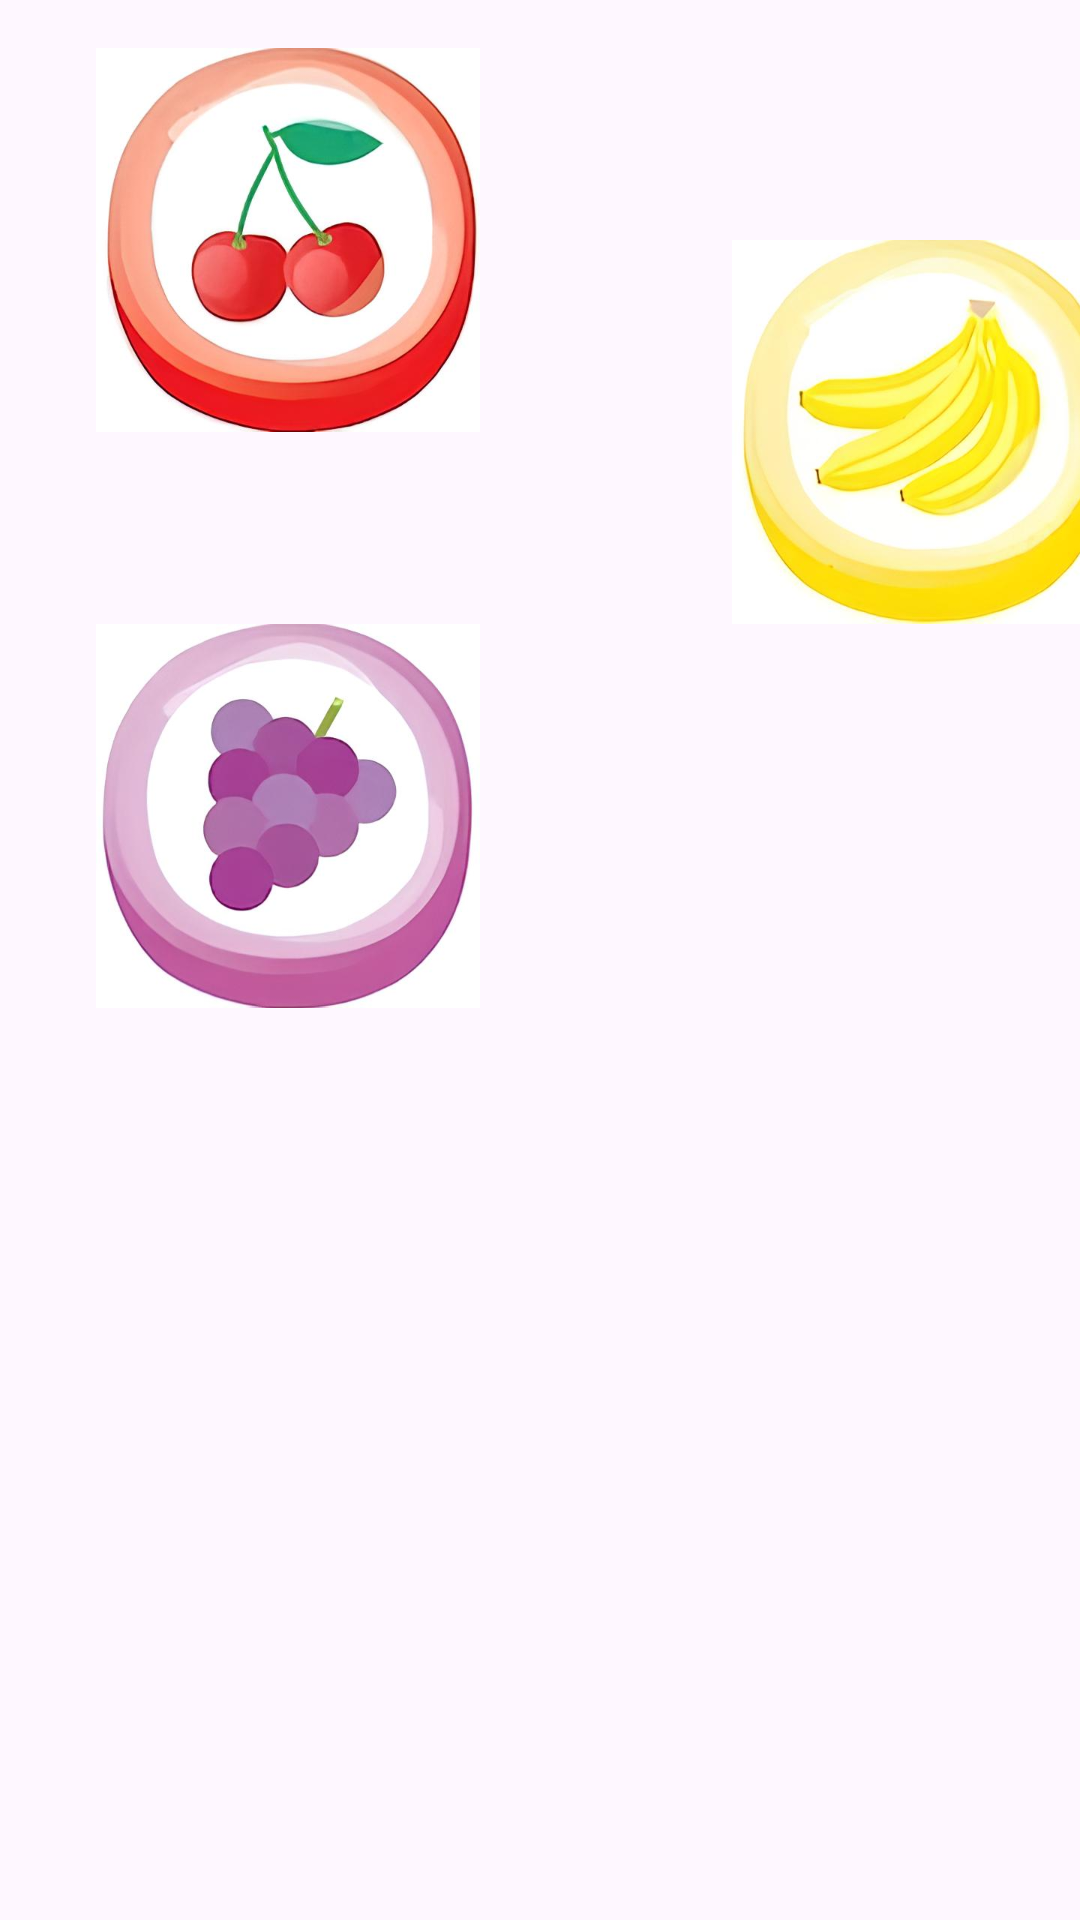

Layout XML and referenced resources for this Android screen:
<!-- AndroidManifest.xml: application theme Theme.Fruitcrush2 -->
<!-- res/layout/lvl_menu.xml -->
<?xml version="1.0" encoding="utf-8"?>
<androidx.constraintlayout.widget.ConstraintLayout xmlns:android="http://schemas.android.com/apk/res/android"
    xmlns:app="http://schemas.android.com/apk/res-auto"
    xmlns:tools="http://schemas.android.com/tools"
    android:layout_width="match_parent"
    android:layout_height="match_parent"
    tools:context=".LevelMenu">

    <androidx.appcompat.widget.AppCompatImageView
        android:id="@+id/fons"
        android:layout_width="wrap_content"
        android:layout_height="wrap_content"
        android:adjustViewBounds="false"
        android:cropToPadding="false"
        android:scaleType="centerCrop"
        android:src="@drawable/splash"
        android:tint="#46000000"
        app:layout_constraintBottom_toBottomOf="parent"
        app:layout_constraintEnd_toEndOf="parent"
        app:layout_constraintHorizontal_bias="0.0"
        app:layout_constraintStart_toStartOf="parent"
        app:layout_constraintTop_toTopOf="parent"
        app:layout_constraintVertical_bias="0.0" />

    <ImageButton
        android:id="@+id/level1"
        android:layout_width="128dp"
        android:layout_height="128dp"
        android:layout_marginStart="32dp"
        android:layout_marginTop="16dp"
        android:background="@android:color/transparent"
        android:scaleType="fitCenter"
        android:src="@drawable/cereza"
        app:layout_constraintStart_toStartOf="parent"
        app:layout_constraintTop_toTopOf="parent" />

    <ImageButton
        android:id="@+id/level2"
        android:layout_width="128dp"
        android:layout_height="128dp"
        android:layout_marginStart="32dp"
        android:layout_marginTop="208dp"
        android:background="@android:color/transparent"
        android:scaleType="fitCenter"
        android:src="@drawable/uva"
        app:layout_constraintStart_toStartOf="parent"
        app:layout_constraintTop_toTopOf="parent" />

    <ImageButton
        android:id="@+id/level3"
        android:layout_width="128dp"
        android:layout_height="128dp"
        android:layout_marginStart="244dp"
        android:layout_marginTop="80dp"
        android:background="@android:color/transparent"
        android:scaleType="fitCenter"
        android:src="@drawable/platano"
        app:layout_constraintStart_toStartOf="parent"
        app:layout_constraintTop_toTopOf="parent" />

</androidx.constraintlayout.widget.ConstraintLayout>
<!-- resources referenced by this layout -->
<resources>
  <!-- drawable cereza: jpg bitmap (drawable, 24526 bytes) -->
  <!-- drawable platano: jpg bitmap (drawable, 18264 bytes) -->
  <!-- drawable uva: jpg bitmap (drawable, 18999 bytes) -->
  <style name="Theme.Fruitcrush2" parent="Base.Theme.Fruitcrush2" />
  <style name="Base.Theme.Fruitcrush2" parent="Theme.Material3.DayNight.NoActionBar">
          
          
      </style>
</resources>
